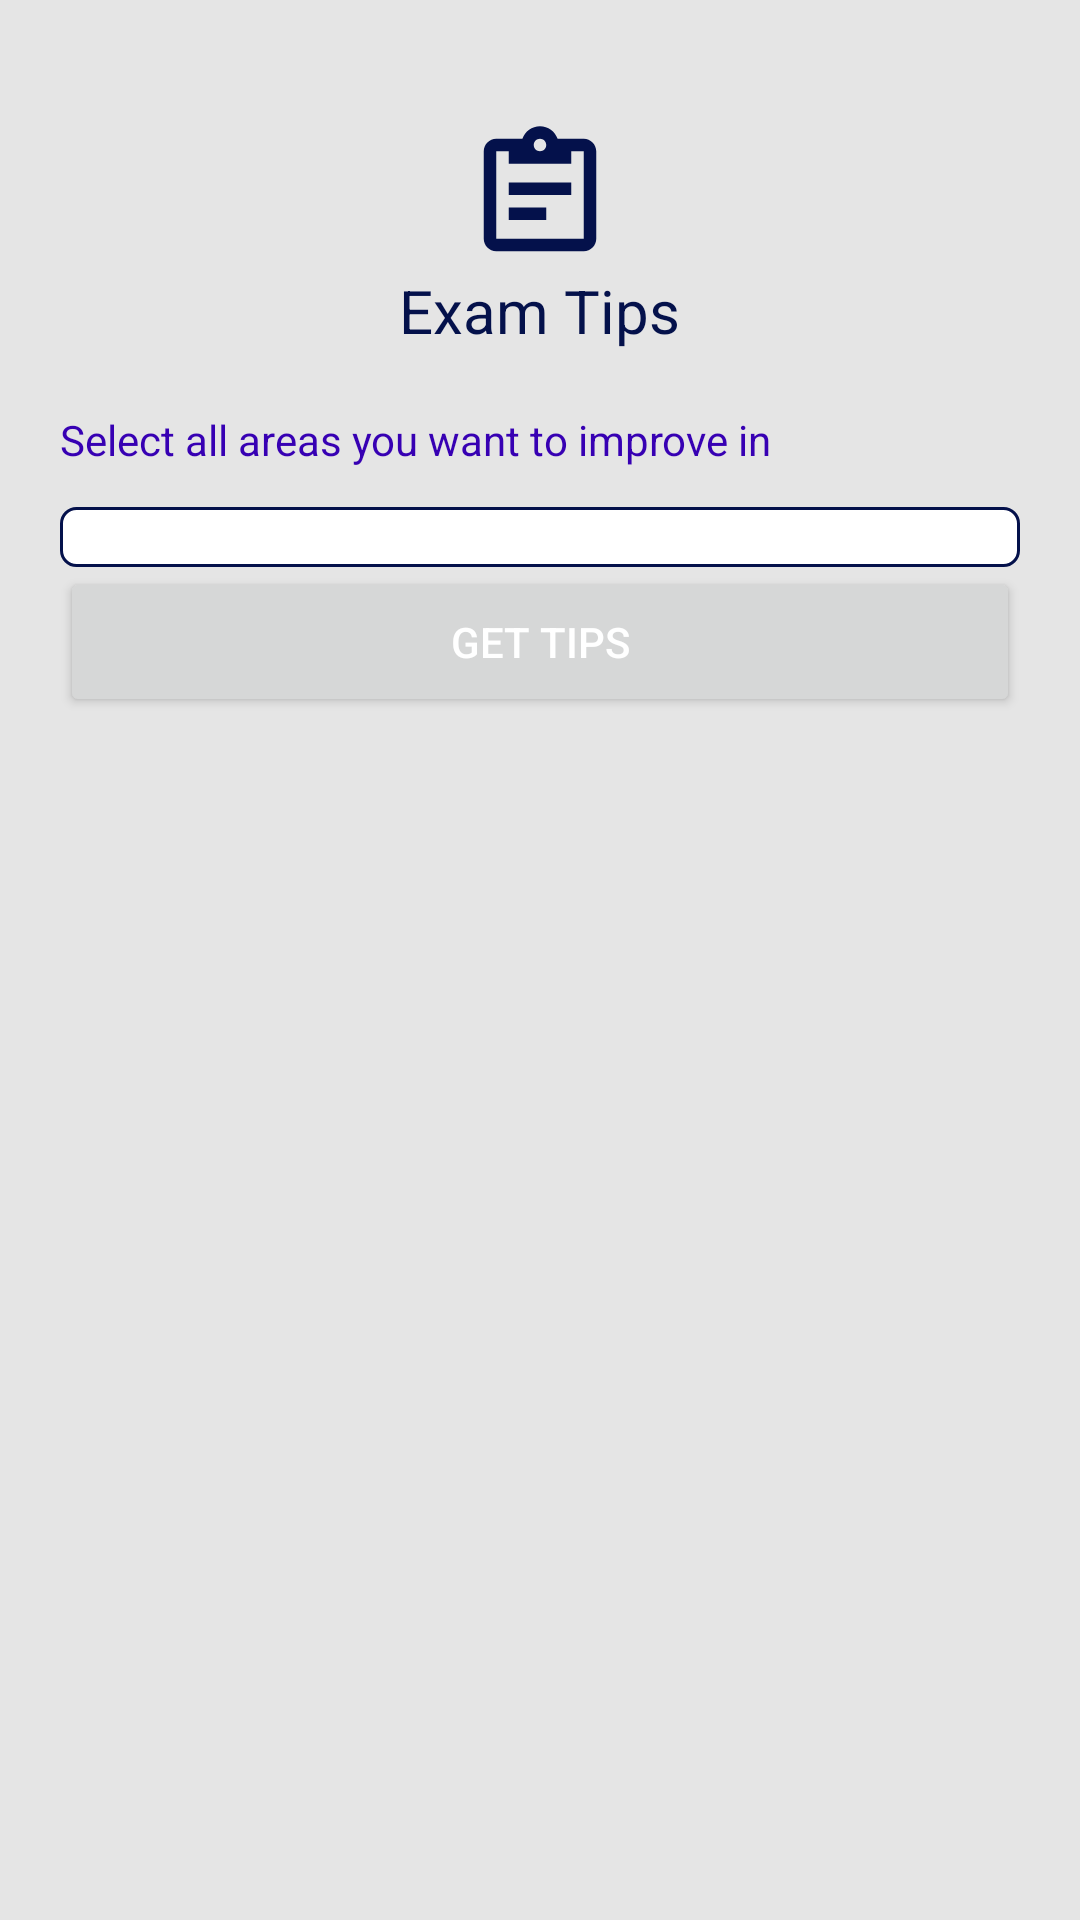

Produce the Android XML layout that renders to this screen, including the resource entries it uses.
<!-- AndroidManifest.xml: application theme Theme.EAdvisor.NoActionBar -->
<!-- res/layout/activity_exams_tips.xml -->
<?xml version="1.0" encoding="utf-8"?>
<androidx.constraintlayout.widget.ConstraintLayout xmlns:android="http://schemas.android.com/apk/res/android"
    xmlns:app="http://schemas.android.com/apk/res-auto"
    xmlns:tools="http://schemas.android.com/tools"
    android:id="@+id/main"
    android:layout_width="match_parent"
    android:layout_height="match_parent"
    tools:context=".ExamsTips">
    <ScrollView
        android:layout_width="match_parent"
        android:layout_height="match_parent"
        app:layout_constraintTop_toTopOf="parent"
        app:layout_constraintEnd_toEndOf="parent"
        app:layout_constraintStart_toStartOf="parent"
        android:padding="20dp"
        android:background="@color/light_gray"
        app:layout_constraintBottom_toBottomOf="parent">
        <LinearLayout
            android:layout_width="match_parent"
            android:layout_height="wrap_content"
            android:id="@+id/tips_layout"
            android:paddingTop="20dp"
            android:paddingBottom="50dp"
            android:orientation="vertical">
            <ImageView
                android:layout_width="50dp"
                android:layout_height="50dp"
                android:contentDescription="@string/todo"
                android:src="@drawable/ic_exam_tips"
                android:layout_gravity="center_horizontal"
                app:tint="@color/dark_blue" />
            <TextView
                android:layout_width="wrap_content"
                android:layout_height="wrap_content"
                android:textColor="@color/dark_blue"
                android:textSize="20sp"
                android:layout_gravity="center_horizontal"
                android:layout_marginBottom="20dp"
                android:text="@string/exam_tips"
                />
            <TextView
                android:layout_width="wrap_content"
                android:layout_height="wrap_content"
                android:textColor="@color/purple_700"
                android:layout_marginBottom="8dp"
                android:text="@string/select_interest"/>
            <com.google.android.material.chip.ChipGroup
                android:id="@+id/tags_chip_group"
                android:layout_width="match_parent"
                app:singleSelection="false"
                app:selectionRequired="false"
                android:padding="10dp"
                android:layout_height="wrap_content"
                android:background="@drawable/rounded_corner"
                android:layout_marginTop="5dp"/>
            <Button
                android:layout_width="match_parent"
                android:layout_height="50dp"
                android:textColor="@color/white"
                android:id="@+id/getTags"
                android:text="@string/get_tips"/>

            <androidx.recyclerview.widget.RecyclerView
                android:id="@+id/recyclerViewTips"
                android:layout_width="match_parent"
                android:layout_height="match_parent"
                android:padding="8dp"/>
        </LinearLayout>
    </ScrollView>

</androidx.constraintlayout.widget.ConstraintLayout>
<!-- resources referenced by this layout -->
<resources>
  <color name="dark_blue">#04114b</color>
  <color name="light_gray">#e5e5e5</color>
  <color name="purple_700">#FF3700B3</color>
  <color name="white">#FFFFFFFF</color>
  <!-- drawable ic_exam_tips (drawable) -->
  <vector xmlns:android="http://schemas.android.com/apk/res/android"
      android:width="24dp"
      android:height="24dp"
      android:viewportWidth="24"
      android:viewportHeight="24"
      android:tint="#FFFF">
  
      <path
          android:fillColor="#FFFFFF"
          android:pathData="M19,3H14.82C14.4,1.84 13.3,1 12,1s-2.4,0.84 -2.82,2H5c-1.1,0 -2,0.9 -2,2v14c0,1.1 0.9,2 2,2h14c1.1,0 2,-0.9 2,-2V5c0,-1.1 -0.9,-2 -2,-2zM12,3c0.55,0 1,0.45 1,1s-0.45,1 -1,1 -1,-0.45 -1,-1 0.45,-1 1,-1zM19,19H5V5h2v2h10V5h2v14z" />
  
      
      <path
          android:fillColor="#FFFFFF"
          android:pathData="M7,10h10v2H7zM7,14h6v2H7z" />
  </vector>
  <!-- drawable rounded_corner (drawable) -->
  <?xml version="1.0" encoding="utf-8"?>
  <shape xmlns:android="http://schemas.android.com/apk/res/android"
      android:shape="rectangle"
      android:padding="10dp">
      <stroke android:width="1dp" android:color="@color/dark_blue"/>
      <solid android:color="@color/white" />
      <corners android:radius="5dp" />
  </shape>
  <string name="exam_tips">Exam Tips</string>
  <string name="get_tips">Get Tips</string>
  <string name="select_interest">Select all areas you want to improve in</string>
  <string name="todo">TODO</string>
  <style name="Theme.EAdvisor.NoActionBar" parent="Theme.MaterialComponents.DayNight.NoActionBar">
          <item name="windowNoTitle">true</item>
          <item name="windowActionBar">false</item>
          <item name="android:statusBarColor">#FFFFFF</item> 
          <item name="android:windowLightStatusBar">true</item> 
  
          
          <item name="colorPrimary">@color/dark_blue</item> 
          <item name="colorOnSurface">#000000</item>
          <item name="android:textColor">#000000</item>
          <item name="android:editTextBackground">?android:attr/editTextBackground</item>
          <item name="spinnerStyle">@style/CustomSpinner</item>
          <item name="chipGroupStyle">@style/CustomChipGroup</item>
      </style>
  <style name="CustomSpinner" parent="Widget.AppCompat.Spinner">
          <item name="android:popupBackground">#FFFFFF</item> 
          <item name="android:textColor">#000000</item>       
      </style>
  <style name="CustomChipGroup" parent="Widget.MaterialComponents.ChipGroup">
          <item name="android:background">#FFFFFF</item> 
          <item name="android:textColor">#000000</item>       
      </style>
</resources>
